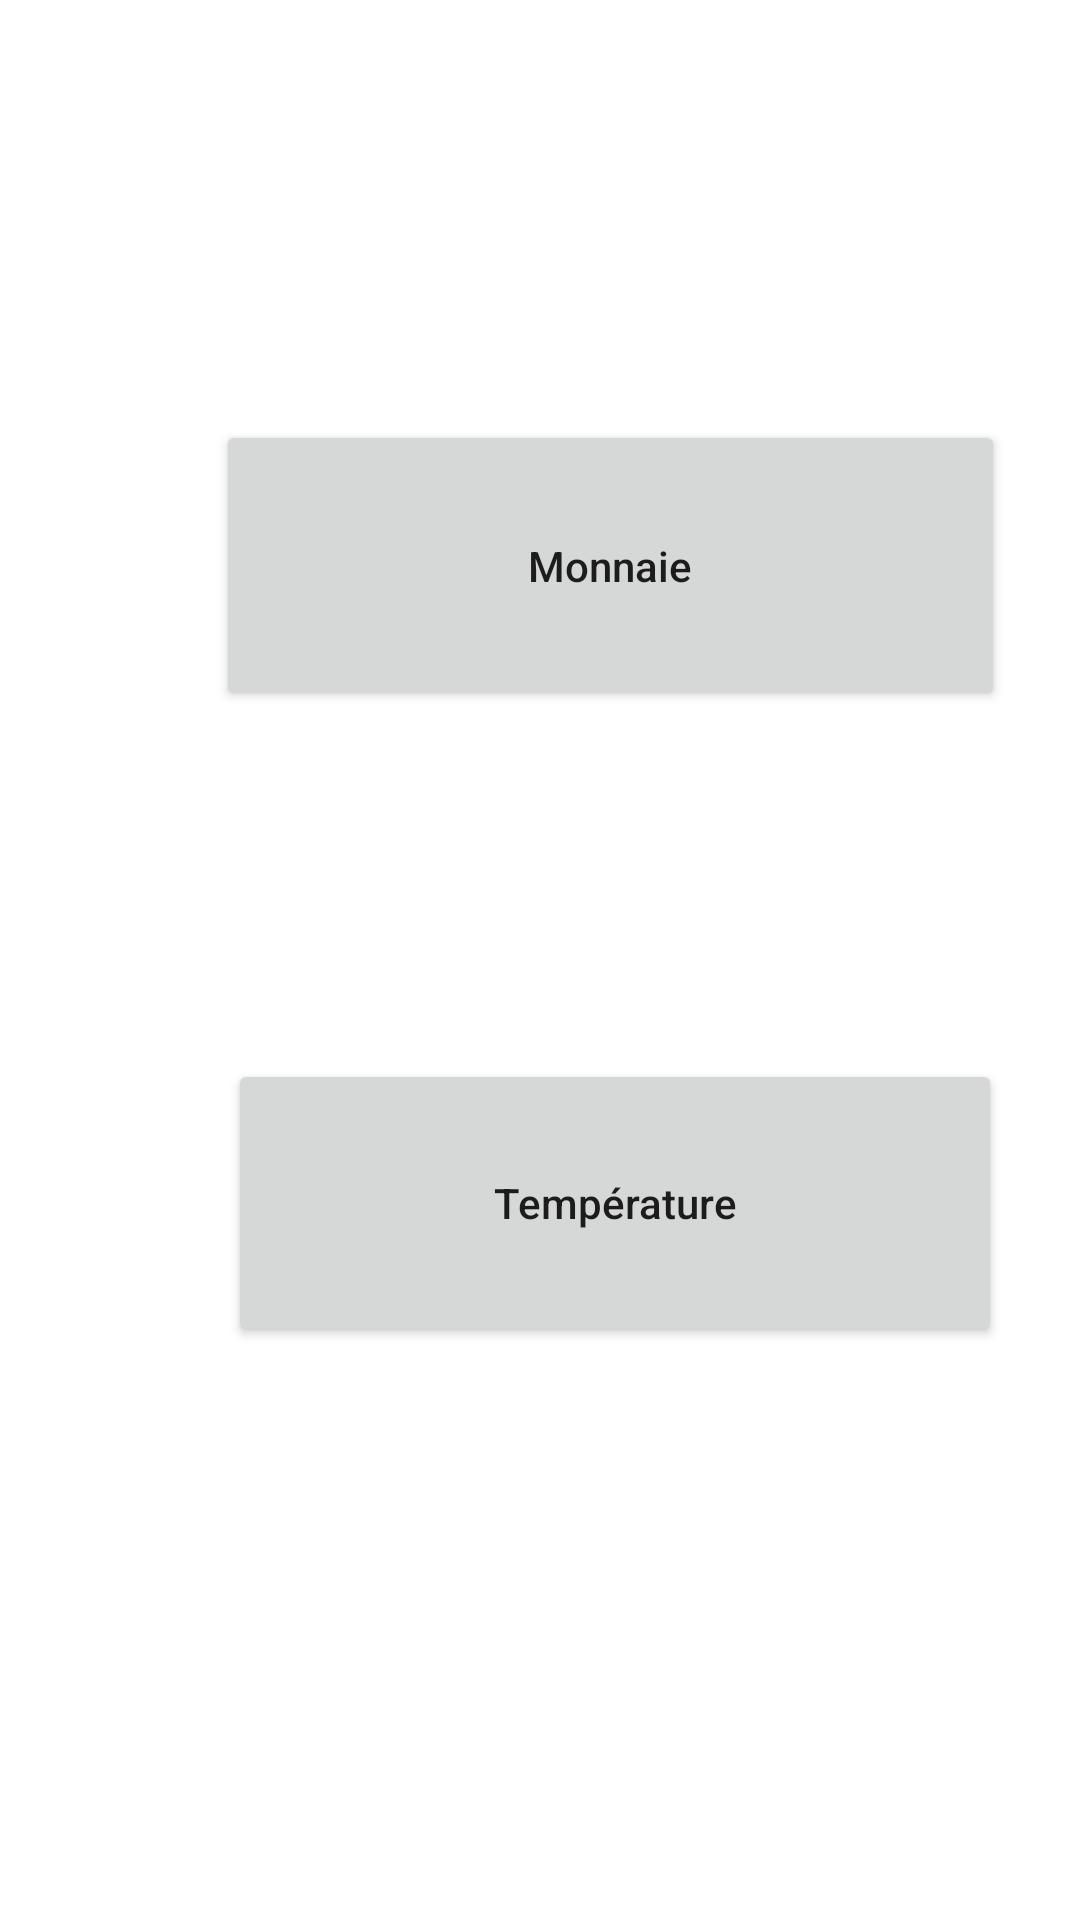

Reconstruct the res/layout file that produces this screen, plus the resources it refers to.
<!-- AndroidManifest.xml: application theme Theme.TP2_arij_knani -->
<!-- res/layout/activity_home.xml -->
<?xml version="1.0" encoding="utf-8"?>
<androidx.constraintlayout.widget.ConstraintLayout xmlns:android="http://schemas.android.com/apk/res/android"
    xmlns:app="http://schemas.android.com/apk/res-auto"
    xmlns:tools="http://schemas.android.com/tools"
    android:layout_width="match_parent"
    android:layout_height="match_parent"
    tools:context=".HomeActivity">

    <Button
        android:id="@+id/monnaie"
        android:layout_width="263dp"
        android:layout_height="97dp"
        android:layout_marginStart="72dp"
        android:layout_marginTop="140dp"
        android:text="@string/monnaie"
        android:textAllCaps="false"
        app:layout_constraintStart_toStartOf="parent"
        app:layout_constraintTop_toTopOf="parent" />

    <Button
        android:id="@+id/temperature"
        android:layout_width="258dp"
        android:layout_height="96dp"
        android:layout_marginStart="76dp"
        android:layout_marginTop="116dp"
        android:text="@string/temperature"
        android:textAllCaps="false"
        app:layout_constraintStart_toStartOf="parent"
        app:layout_constraintTop_toBottomOf="@+id/monnaie" />
</androidx.constraintlayout.widget.ConstraintLayout>
<!-- resources referenced by this layout -->
<resources>
  <string name="monnaie">Monnaie</string>
  <string name="temperature">Température</string>
  <style name="Theme.TP2_arij_knani" parent="Theme.MaterialComponents.DayNight.DarkActionBar">
          
          <item name="colorPrimary">@color/purple_500</item>
          <item name="colorPrimaryVariant">@color/purple_700</item>
          <item name="colorOnPrimary">@color/white</item>
          
          <item name="colorSecondary">@color/teal_200</item>
          <item name="colorSecondaryVariant">@color/teal_700</item>
          <item name="colorOnSecondary">@color/black</item>
          
          <item name="android:statusBarColor" tools:targetApi="l">?attr/colorPrimaryVariant</item>
          
      </style>
  <!-- not gathered from this repository: default colours our renderer supplied (Android Studio template values) -->
  <color name="purple_500">#FF6200EE</color>
  <color name="purple_700">#FF3700B3</color>
  <color name="teal_200">#FF03DAC5</color>
  <color name="teal_700">#FF018786</color>
  <color name="black">#FF000000</color>
  <color name="white">#FFFFFFFF</color>
</resources>
